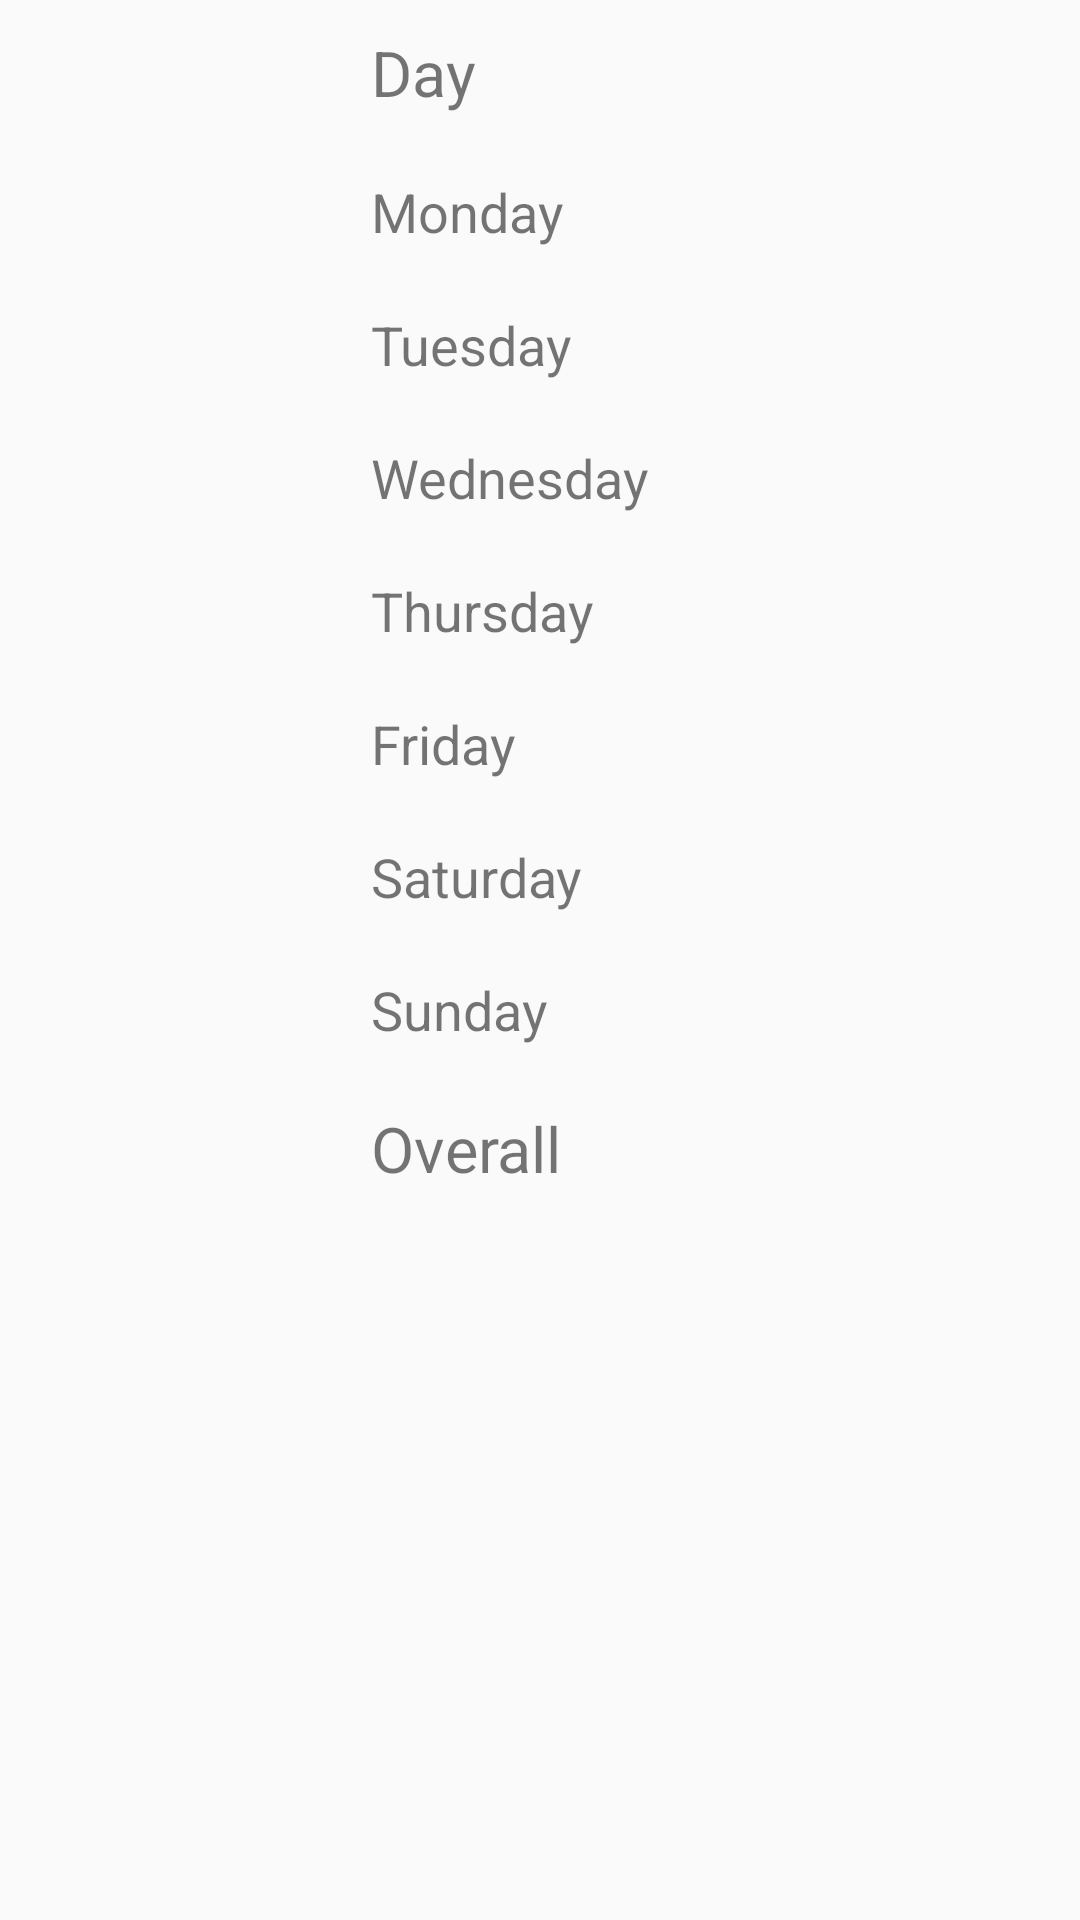

Android layout source for this screen:
<!-- AndroidManifest.xml: application theme Theme.AppCompat.Light.DarkActionBar -->
<!-- res/layout/difficulty_fragment.xml -->
<?xml version="1.0" encoding="utf-8"?>
<TableLayout xmlns:android="http://schemas.android.com/apk/res/android"
    android:id="@+id/vol_table"
    android:layout_width="fill_parent"
    android:layout_height="fill_parent"
    android:orientation="vertical" >

    <TableRow
        android:id="@+id/tableRow1"
        android:layout_width="wrap_content"
        android:layout_height="wrap_content"
        android:gravity="center_horizontal" >

        <TextView
            android:id="@+id/day_name_col"
            android:layout_width="wrap_content"
            android:layout_height="wrap_content"
            android:padding="10dip"
            android:text="Day"
            android:textSize="21sp" />

        <TextView
            android:id="@+id/dif_result_col"
            android:layout_width="wrap_content"
            android:layout_height="wrap_content"
            android:padding="10dip"
            android:textSize="21sp" />
    </TableRow>

    <TableRow
        android:id="@+id/tableRow2"
        android:layout_width="wrap_content"
        android:layout_height="wrap_content"
        android:gravity="center_horizontal" >

        <TextView
            android:id="@+id/mon_name_col"
            android:layout_width="wrap_content"
            android:layout_height="wrap_content"
            android:padding="10dip"
            android:text="Monday"
            android:textSize="18sp" />

        <TextView
            android:id="@+id/mon_dif_col"
            android:layout_width="wrap_content"
            android:layout_height="wrap_content"
            android:padding="10dip"
            android:textSize="18sp" />
 >
    </TableRow>

    <TableRow
        android:id="@+id/tableRow3"
        android:layout_width="wrap_content"
        android:layout_height="wrap_content"
        android:gravity="center_horizontal" >

        <TextView
            android:id="@+id/tue_name_col"
            android:layout_width="wrap_content"
            android:layout_height="wrap_content"
            android:padding="10dip"
            android:text="Tuesday"
            android:textSize="18sp" />

        <TextView
            android:id="@+id/tue_dif_col"
            android:layout_width="wrap_content"
            android:layout_height="wrap_content"
            android:padding="10dip"
            android:textSize="18sp" />
 >
    </TableRow>

    <TableRow
        android:id="@+id/tableRow4"
        android:layout_width="wrap_content"
        android:layout_height="wrap_content"
        android:gravity="center_horizontal" >

        <TextView
            android:id="@+id/wed_name_col"
            android:layout_width="wrap_content"
            android:layout_height="wrap_content"
            android:padding="10dip"
            android:text="Wednesday" 
            android:textSize="18sp"/>

        <TextView
            android:id="@+id/wed_dif_col"
            android:layout_width="wrap_content"
            android:layout_height="wrap_content"
            android:padding="10dip"
            android:textSize="18sp" />
 >
    </TableRow>

    <TableRow
        android:id="@+id/tableRow5"
        android:layout_width="wrap_content"
        android:layout_height="wrap_content"
        android:gravity="center_horizontal" >

        <TextView
            android:id="@+id/thu_name_col"
            android:layout_width="wrap_content"
            android:layout_height="wrap_content"
            android:padding="10dip"
            android:text="Thursday" 
            android:textSize="18sp"/>

        <TextView
            android:id="@+id/thu_dif_col"
            android:layout_width="wrap_content"
            android:layout_height="wrap_content"
            android:padding="10dip"
android:textSize="18sp"/>
  >
    </TableRow>

    <TableRow
        android:id="@+id/tableRow6"
        android:layout_width="wrap_content"
        android:layout_height="wrap_content"
        android:gravity="center_horizontal" >

        <TextView
            android:id="@+id/fri_name_col"
            android:layout_width="wrap_content"
            android:layout_height="wrap_content"
            android:padding="10dip"
            android:text="Friday"
            android:textSize="18sp" />

        <TextView
            android:id="@+id/fri_dif_col"
            android:layout_width="wrap_content"
            android:layout_height="wrap_content"
            android:padding="10dip" 
            android:textSize="18sp"/>
 >
    </TableRow>

    <TableRow
        android:id="@+id/tableRow7"
        android:layout_width="wrap_content"
        android:layout_height="wrap_content"
        android:gravity="center_horizontal" >

        <TextView
            android:id="@+id/sat_name_col"
            android:layout_width="wrap_content"
            android:layout_height="wrap_content"
            android:padding="10dip"
            android:text="Saturday"
            android:textSize="18sp" />

        <TextView
            android:id="@+id/sat_dif_col"
            android:layout_width="wrap_content"
            android:layout_height="wrap_content"
            android:padding="10dip" 
            android:textSize="18sp"/>
  >
    </TableRow>

    <TableRow
        android:id="@+id/tableRow8"
        android:layout_width="wrap_content"
        android:layout_height="wrap_content"
        android:gravity="center_horizontal" >

        <TextView
            android:id="@+id/sun_name_col"
            android:layout_width="wrap_content"
            android:layout_height="wrap_content"
            android:padding="10dip"
            android:text="Sunday"
            android:textSize="18sp" />

        <TextView
            android:id="@+id/sun_dif_col"
            android:layout_width="wrap_content"
            android:layout_height="wrap_content"
            android:padding="10dip" 
            android:textSize="18sp"/>
  >
    </TableRow>

    <TableRow
        android:id="@+id/tableRow9"
        android:layout_width="wrap_content"
        android:layout_height="wrap_content"
        android:gravity="center_horizontal" >

        <TextView
            android:id="@+id/ovr_name_col"
            android:layout_width="wrap_content"
            android:layout_height="wrap_content"
            android:padding="10dip"
            android:text="Overall"
            android:textSize="21sp" />

        <TextView
            android:id="@+id/ovr_dif_col"
            android:layout_width="wrap_content"
            android:layout_height="wrap_content"
            android:padding="10dip"
            android:textSize="21sp" />
  >
    </TableRow>

</TableLayout>
<!-- resources referenced by this layout -->
<resources>

</resources>
